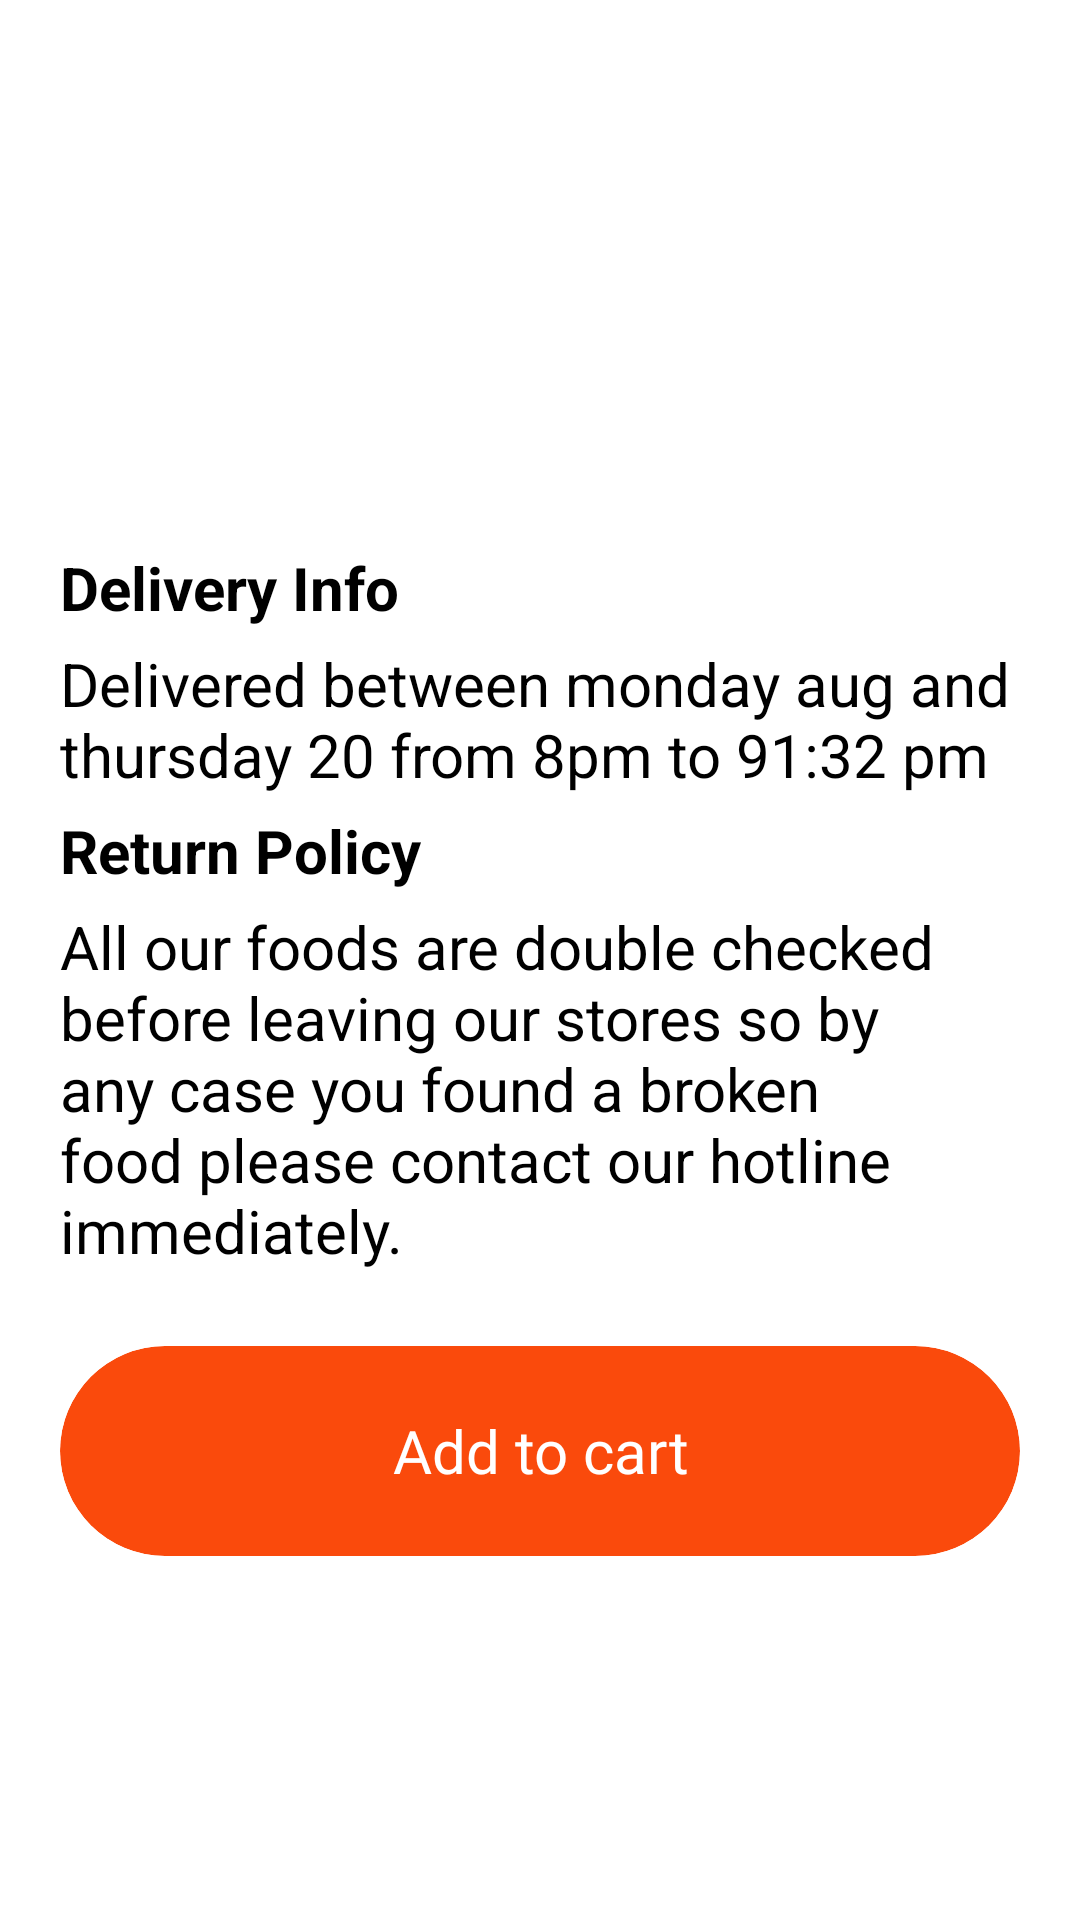

Layout XML and referenced resources for this Android screen:
<!-- AndroidManifest.xml: application theme Theme.NewFoodApp -->
<!-- res/layout/activity_detail.xml -->
<?xml version="1.0" encoding="utf-8"?>
<androidx.constraintlayout.widget.ConstraintLayout xmlns:android="http://schemas.android.com/apk/res/android"
    xmlns:app="http://schemas.android.com/apk/res-auto"
    xmlns:tools="http://schemas.android.com/tools"
    android:layout_width="match_parent"
    android:layout_height="match_parent"
    tools:context=".activity.DetailActivity">

    <androidx.recyclerview.widget.RecyclerView
        android:id="@+id/detailRecyclerView"
        android:layout_width="match_parent"
        android:layout_height="wrap_content"
        android:focusable="true"
        android:orientation="horizontal"
        app:layoutManager="androidx.recyclerview.widget.LinearLayoutManager"
        app:layout_constraintLeft_toLeftOf="parent"
        app:layout_constraintRight_toRightOf="parent"
        app:layout_constraintStart_toStartOf="parent"
        app:layout_constraintTop_toTopOf="parent"
        tools:listitem="@layout/detail_image_item" />

    <ImageView
        android:id="@+id/backBtn"
        android:layout_width="wrap_content"
        android:layout_height="wrap_content"
        android:layout_marginStart="10dp"
        android:layout_marginTop="40dp"
        android:clickable="true"
        android:focusable="true"
        android:padding="10dp"
        android:src="@drawable/ic_back"
        app:layout_constraintLeft_toLeftOf="@id/detailRecyclerView"
        app:layout_constraintTop_toTopOf="@id/detailRecyclerView"
        app:tint="@color/white"
        tools:ignore="ContentDescription" />

    <ImageView
        android:id="@+id/likeBtn"
        android:layout_width="wrap_content"
        android:layout_height="wrap_content"
        android:layout_marginStart="0dp"
        android:layout_marginTop="40dp"
        android:layout_marginEnd="10dp"
        android:clickable="true"
        android:focusable="true"
        android:padding="10dp"
        android:src="@drawable/ic_detail_like_icon"
        app:layout_constraintRight_toRightOf="@id/detailRecyclerView"
        app:layout_constraintTop_toTopOf="@id/detailRecyclerView"
        app:tint="@color/white"
        tools:ignore="ContentDescription" />

    <androidx.appcompat.widget.AppCompatTextView
        android:id="@+id/foodNameTxt"
        android:layout_width="wrap_content"
        android:layout_height="wrap_content"
        android:layout_marginTop="20dp"
        android:fontFamily="@font/poppins"
        android:text=""
        android:textColor="@color/black"
        android:textSize="25sp"
        android:textStyle="bold"
        app:layout_constraintLeft_toLeftOf="parent"
        app:layout_constraintRight_toRightOf="parent"
        app:layout_constraintTop_toBottomOf="@id/detailRecyclerView" />

    <androidx.appcompat.widget.AppCompatTextView
        android:id="@+id/foodDescriptionTxt"
        android:layout_width="wrap_content"
        android:layout_height="wrap_content"
        android:textColor="@color/default_orange"
        android:textSize="20sp"
        android:textStyle="bold"
        app:layout_constraintLeft_toLeftOf="parent"
        app:layout_constraintRight_toRightOf="parent"
        app:layout_constraintTop_toBottomOf="@id/foodNameTxt" />

    <androidx.appcompat.widget.LinearLayoutCompat
        android:layout_width="match_parent"
        android:layout_height="wrap_content"
        android:orientation="vertical"
        app:layout_constraintBottom_toBottomOf="parent"
        app:layout_constraintTop_toBottomOf="@id/foodDescriptionTxt">

        <androidx.appcompat.widget.AppCompatTextView
            android:id="@+id/delivery"
            android:layout_width="wrap_content"
            android:layout_height="wrap_content"
            android:layout_marginStart="20dp"
            android:text="@string/delivery_info"
            android:textColor="@color/black"
            android:textSize="20sp"
            android:textStyle="bold" />


        <androidx.appcompat.widget.AppCompatTextView
            android:layout_width="wrap_content"
            android:layout_height="wrap_content"
            android:layout_marginHorizontal="20dp"
            android:layout_marginVertical="5dp"
            android:text="@string/delivered"
            android:textColor="@color/black"
            android:textSize="20sp" />

        <androidx.appcompat.widget.AppCompatTextView
            android:id="@+id/returnText"
            android:layout_width="wrap_content"
            android:layout_height="wrap_content"
            android:layout_marginStart="20dp"
            android:text="@string/return_policy"
            android:textColor="@color/black"
            android:textSize="20sp"
            android:textStyle="bold" />


        <androidx.appcompat.widget.AppCompatTextView
            android:layout_width="wrap_content"
            android:layout_height="wrap_content"
            android:layout_marginHorizontal="20dp"
            android:layout_marginVertical="5dp"
            android:text="@string/policy"
            android:textColor="@color/black"
            android:textSize="20sp" />


        <com.google.android.material.card.MaterialCardView
            android:layout_width="match_parent"
            android:layout_height="70dp"
            android:layout_margin="20dp"
            android:backgroundTint="@color/default_orange"
            android:clickable="true"
            android:focusable="true"
            android:foreground="?android:attr/selectableItemBackground"
            app:cardCornerRadius="40dp"
            app:cardElevation="0dp">

            <androidx.appcompat.widget.AppCompatTextView
                android:layout_width="match_parent"
                android:layout_height="match_parent"
                android:fontFamily="@font/poppins"
                android:gravity="center"
                android:text="@string/cart"
                android:textColor="@color/white"
                android:textSize="20sp" />

        </com.google.android.material.card.MaterialCardView>

    </androidx.appcompat.widget.LinearLayoutCompat>


</androidx.constraintlayout.widget.ConstraintLayout>
<!-- res/layout/detail_image_item.xml (included above) -->
<?xml version="1.0" encoding="utf-8"?>
<androidx.constraintlayout.widget.ConstraintLayout xmlns:android="http://schemas.android.com/apk/res/android"
    xmlns:app="http://schemas.android.com/apk/res-auto"
    xmlns:tools="http://schemas.android.com/tools"
    android:layout_width="match_parent"
    android:layout_height="wrap_content">

    <ImageView
        android:id="@+id/detailImageItem"
        android:layout_width="match_parent"
        android:layout_height="300dp"
        android:adjustViewBounds="true"
        android:maxHeight="400dp"
        android:minHeight="200dp"
        android:scaleType="centerCrop"
        android:src="@drawable/ic_launcher_background"
        app:layout_constraintLeft_toLeftOf="parent"
        app:layout_constraintRight_toRightOf="parent"
        app:layout_constraintTop_toTopOf="parent"
        tools:ignore="ContentDescription" />

</androidx.constraintlayout.widget.ConstraintLayout>
<!-- resources referenced by this layout -->
<resources>
  <color name="black">#FF000000</color>
  <color name="default_orange">#FA4A0C</color>
  <color name="white">#FFFFFFFF</color>
  <!-- drawable ic_back (drawable) -->
  <vector xmlns:android="http://schemas.android.com/apk/res/android"
      android:width="14dp"
      android:height="26dp"
      android:viewportWidth="8"
      android:viewportHeight="14">
      <path
          android:fillColor="#00000000"
          android:pathData="M7,13L1,7L7,1"
          android:strokeWidth="2"
          android:strokeColor="#000000"
          android:strokeLineCap="round"
          android:strokeLineJoin="round" />
  </vector>
  <string name="cart">Add to cart</string>
  <string name="delivered">Delivered between monday aug and thursday 20 from 8pm to 91:32 pm</string>
  <string name="delivery_info">Delivery Info</string>
  <string name="policy">All our foods are double checked before leaving our stores so by any case you found a broken food please contact our hotline immediately.</string>
  <string name="return_policy">Return Policy</string>
  <style name="Theme.NewFoodApp" parent="Theme.MaterialComponents.DayNight.NoActionBar">
          <item name="colorPrimary">@color/default_orange</item>
          <item name="colorPrimaryVariant">@color/default_orange</item>
          <item name="colorOnPrimary">@color/default_orange</item>
          <item name="colorSecondary">@color/default_orange</item>
          <item name="colorSecondaryVariant">@color/default_orange</item>
          <item name="colorOnSecondary">@color/black</item>
          <item name="android:statusBarColor">@color/default_gray</item>
          <item name="android:navigationBarColor">@color/default_gray</item>
          <item name="android:windowTranslucentStatus">true</item>
          <item name="android:windowTranslucentNavigation">false</item>
      </style>
  <color name="default_gray">#F1F1F5</color>
</resources>
